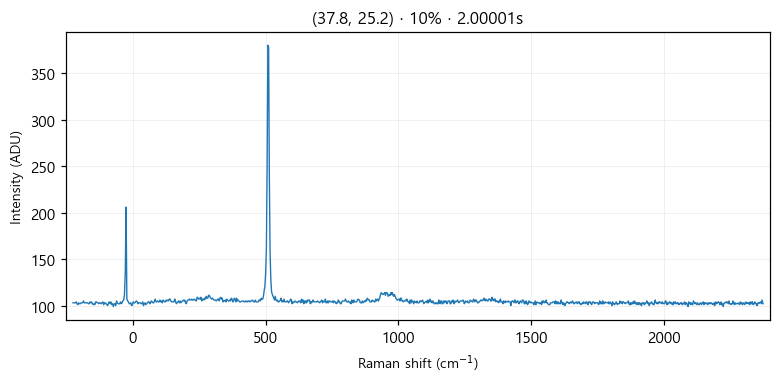

Source data for this figure (header and first rows):
# laser_power_pct, 10
# exposure_time, 2
# laser_nm, 532
# mode, single
pixel_index, raman_shift_cm-1, wavelength_nm, intensity
0, -224.9, 525.7, 103.0
1, -221.8, 525.8, 103.0
2, -218.8, 525.9, 103.0
3, -215.7, 526, 103.0
4, -212.6, 526.1, 104.0
5, -209.6, 526.2, 102.0
6, -206.5, 526.2, 101.0
7, -203.5, 526.3, 103.0
8, -200.4, 526.4, 102.0
9, -197.3, 526.5, 102.0
10, -194.3, 526.6, 103.0
11, -191.2, 526.7, 103.0
12, -188.2, 526.7, 103.0
13, -185.1, 526.8, 105.0
14, -182.1, 526.9, 103.0
15, -179, 527, 103.0
16, -176, 527.1, 103.0
17, -172.9, 527.2, 103.0
18, -169.9, 527.3, 103.0
19, -166.8, 527.3, 102.0
20, -163.8, 527.4, 102.0
21, -160.7, 527.5, 104.0
22, -157.7, 527.6, 103.0
23, -154.7, 527.7, 104.0
24, -151.6, 527.8, 102.0
25, -148.6, 527.8, 101.0
26, -145.5, 527.9, 102.0
27, -142.5, 528, 101.0
28, -139.5, 528.1, 104.0
29, -136.4, 528.2, 104.0
30, -133.4, 528.3, 103.0
31, -130.4, 528.4, 103.0
32, -127.3, 528.4, 102.0
33, -124.3, 528.5, 103.0
34, -121.3, 528.6, 103.0
35, -118.2, 528.7, 102.0
36, -115.2, 528.8, 103.0
37, -112.2, 528.9, 104.0
38, -109.2, 528.9, 101.0
39, -106.2, 529, 103.0
40, -103.1, 529.1, 103.0
41, -100.1, 529.2, 102.0
42, -97.09, 529.3, 101.0
43, -94.08, 529.4, 100.0
44, -91.06, 529.5, 103.0
45, -88.05, 529.5, 104.0
46, -85.03, 529.6, 102.0
47, -82.02, 529.7, 104.0
48, -79.01, 529.8, 101.0
49, -76, 529.9, 102.0
50, -72.99, 530, 99.0
51, -69.98, 530, 102.0
52, -66.97, 530.1, 102.0
53, -63.97, 530.2, 100.0
54, -60.96, 530.3, 105.0
55, -57.96, 530.4, 103.0
... 968 more rows
